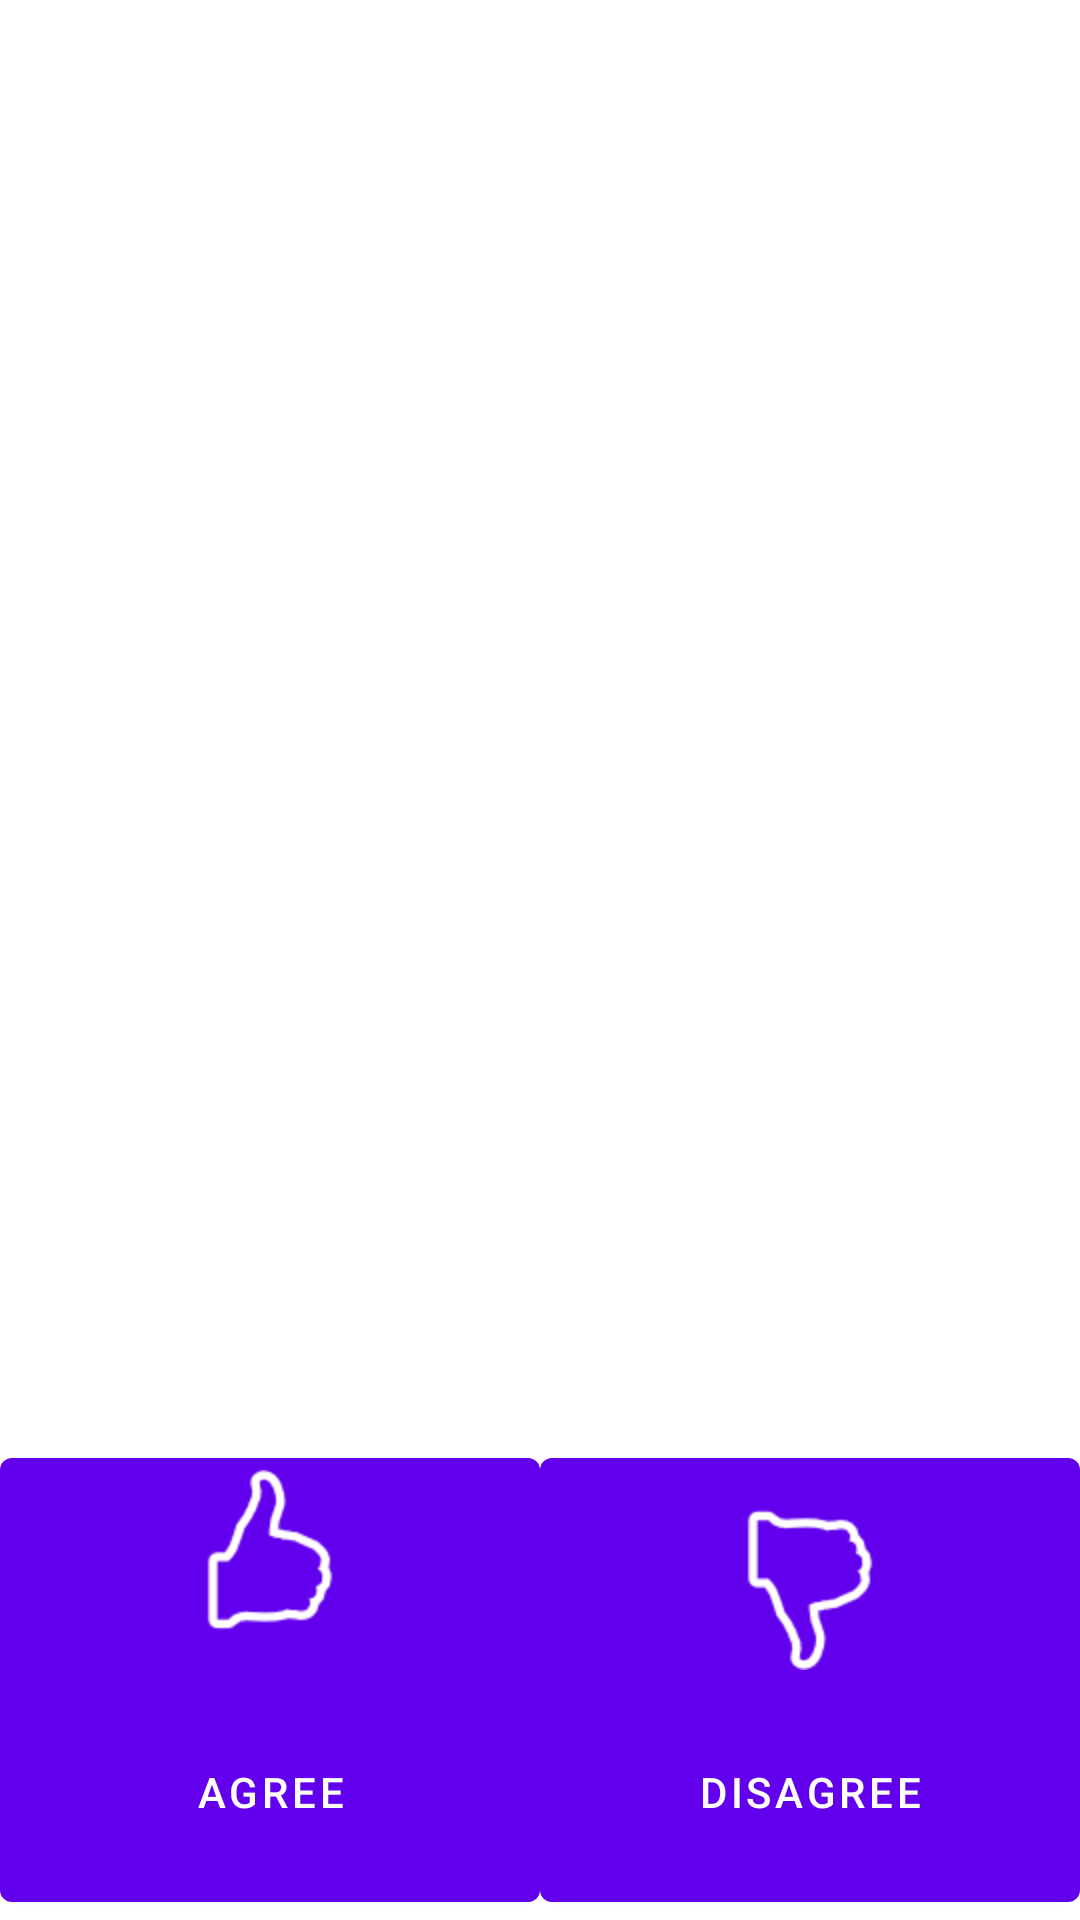

Write the Android layout XML for this screen, with the resource values it uses.
<!-- AndroidManifest.xml: fallback theme Theme.MaterialComponents.DayNight.NoActionBar -->
<!-- res/layout/insight_vote.xml -->
<?xml version="1.0" encoding="utf-8"?>
<LinearLayout xmlns:android="http://schemas.android.com/apk/res/android"
	android:layout_height="fill_parent"
	android:layout_width="fill_parent"
	android:orientation="vertical"
	>
	
	<android.support.v4.view.ViewPager
		android:id="@+id/insightPager" 
    	android:layout_width="fill_parent" 
		android:layout_weight="3"
		android:layout_height="0dp"
		/>
		
	<LinearLayout 
		android:id="@+id/agreeDisagreeButtons"
		android:layout_width="fill_parent"
		android:layout_weight="1" 
		android:layout_height="0dp"
		>
		
		<Button 
			android:text="Agree"
			android:id="@+id/buttonAgree"
			android:drawableTop="@drawable/agree" 
			android:layout_height="fill_parent" 
			android:layout_weight="1" 
			android:layout_width="0dp"
			></Button>
		<Button 
			android:text="Disagree" 
			android:id="@+id/buttonDisagree"
			android:drawableTop="@drawable/disagree"
			android:layout_height="fill_parent"
			android:layout_weight="1" 
			android:layout_width="0dp"
			></Button>
	
	</LinearLayout>
</LinearLayout>
<!-- resources referenced by this layout -->
<resources>
  <!-- drawable agree: png bitmap (drawable-hdpi, 2005 bytes) -->
  <!-- drawable disagree: png bitmap (drawable-hdpi, 2042 bytes) -->
</resources>
